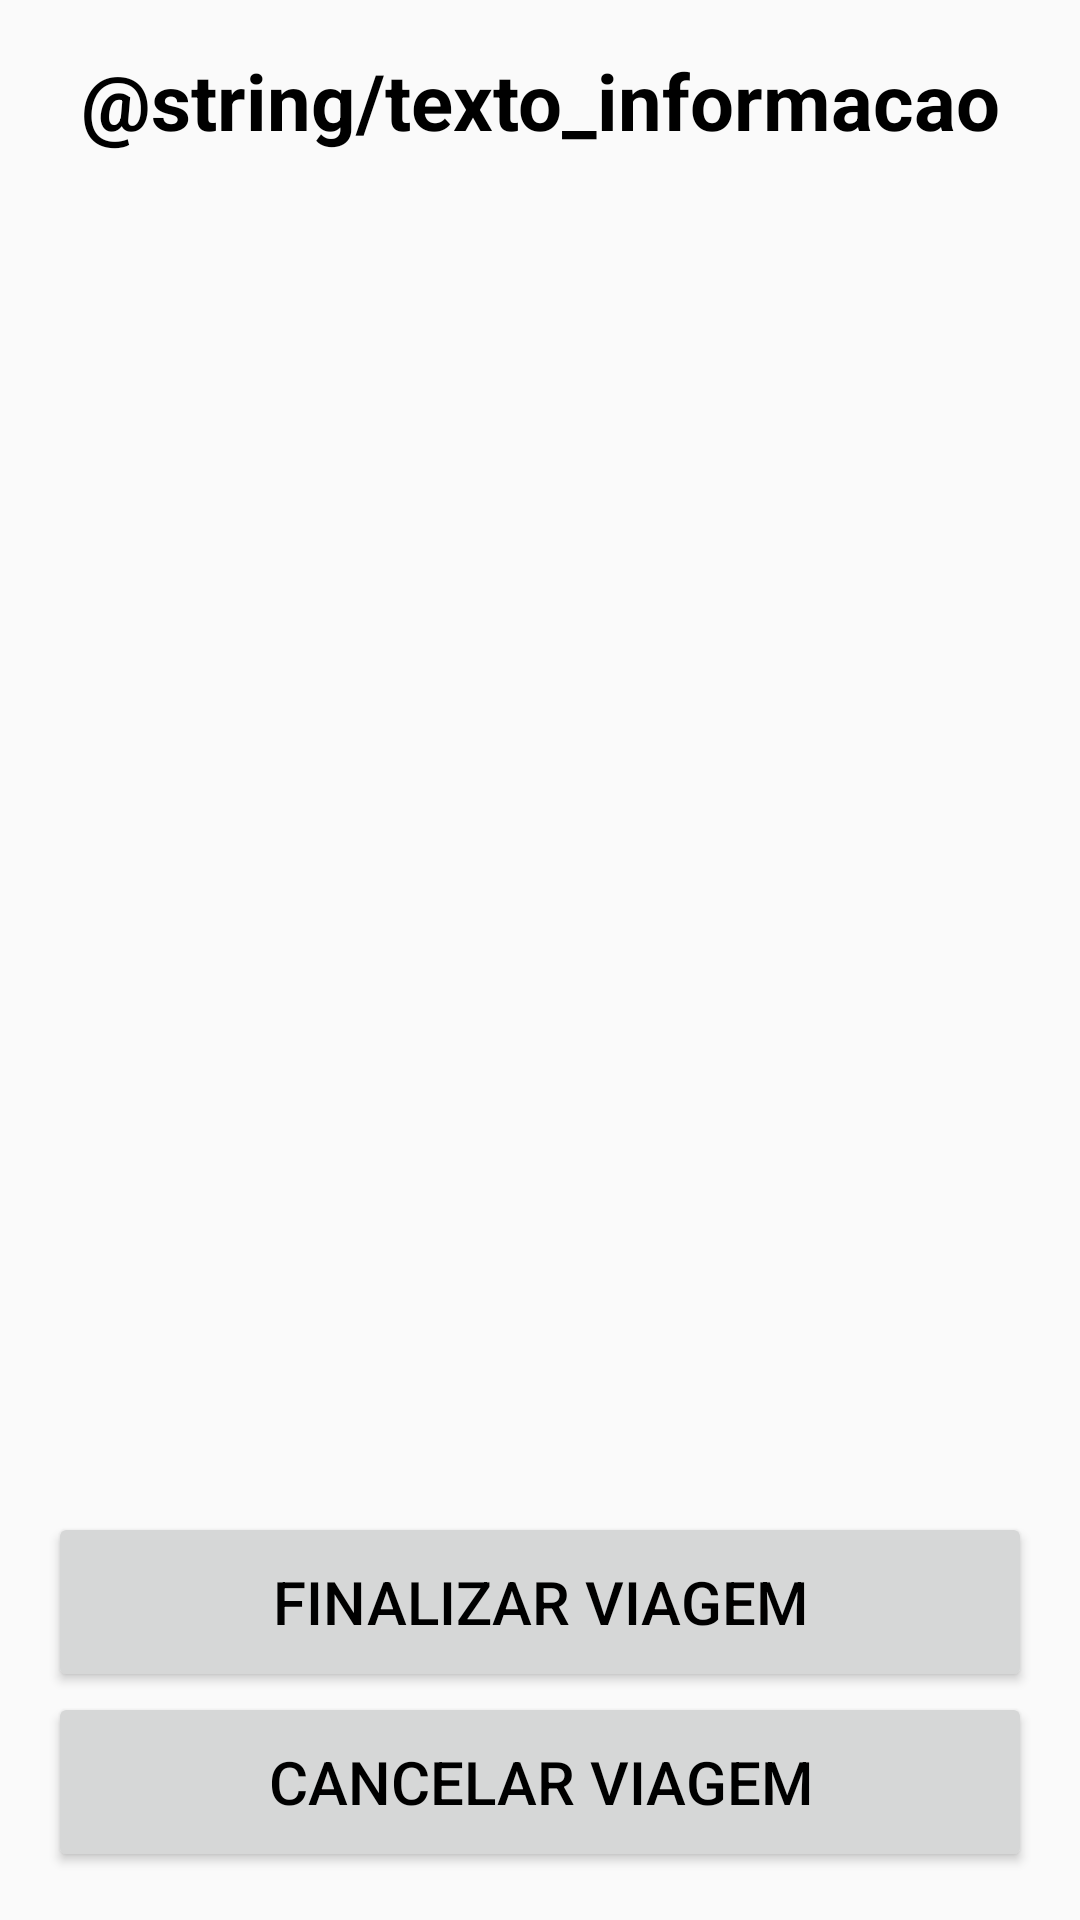

This screen was rendered from an Android layout file. Write that file and the resources it references.
<!-- AndroidManifest.xml: application theme AppTheme -->
<!-- res/layout/activity_lista_infor.xml -->
<?xml version="1.0" encoding="utf-8"?>
<LinearLayout xmlns:android="http://schemas.android.com/apk/res/android"
    xmlns:app="http://schemas.android.com/apk/res-auto"
    xmlns:tools="http://schemas.android.com/tools"
    android:layout_width="match_parent"
    android:layout_height="match_parent"
    android:orientation="vertical"
    android:paddingBottom="@dimen/activity_vertical_margin"
    android:paddingLeft="@dimen/activity_horizontal_margin"
    android:paddingRight="@dimen/activity_horizontal_margin"
    android:paddingTop="@dimen/activity_vertical_margin"
    tools:context=".view.ListaInforActivity">

    <TextView
        android:id="@+id/textViewListaInfo"
        style="@style/TextViewTituloLista"
        android:text="@string/texto_informacao" />

    <ListView
        android:id="@+id/listaViewInfo"
        android:layout_width="match_parent"
        android:layout_height="0dp"
        android:layout_weight="1"
        />

    <Button
        android:id="@+id/buttonFinalizarViagem"
        style="@style/BotaoAvulso"
        android:layout_width="match_parent"
        android:layout_height="wrap_content"
        android:text="@string/texto_finalizar_viagem" />

    <Button
        android:id="@+id/buttonCancViagem"
        style="@style/BotaoAvulso"
        android:layout_width="match_parent"
        android:layout_height="wrap_content"
        android:text="@string/texto_canc_viagem" />

</LinearLayout>
<!-- resources referenced by this layout -->
<resources>
  <dimen name="activity_horizontal_margin">16dp</dimen>
  <dimen name="activity_vertical_margin">16dp</dimen>
  <string name="texto_canc_viagem">CANCELAR VIAGEM</string>
  <string name="texto_finalizar_viagem">FINALIZAR VIAGEM</string>
  <style name="BotaoAvulso">
          <item name="android:minHeight">60dp</item>
          <item name="android:minWidth">100dp</item>
          <item name="android:textColor">#000000</item>
          <item name="android:textSize">@dimen/fonte_botao_avulso</item>
      </style>
  <style name="TextViewTituloLista">
          <item name="android:layout_width">match_parent</item>
          <item name="android:layout_height">wrap_content</item>
          <item name="android:gravity">center</item>
          <item name="android:textSize">@dimen/fonte_titulo_lista</item>
          <item name="android:textStyle">bold</item>
          <item name="android:textColor">#000000</item>
      </style>
  <style name="AppTheme" parent="Theme.AppCompat.Light.DarkActionBar">
          
          <item name="colorPrimary">@color/colorPrimary</item>
          <item name="colorPrimaryDark">@color/colorPrimaryDark</item>
          <item name="colorAccent">@color/colorAccent</item>
      </style>
  <dimen name="fonte_botao_avulso">20dp</dimen>
  <dimen name="fonte_titulo_lista">26dp</dimen>
  <!-- not gathered from this repository: default colours our renderer supplied (Android Studio template values) -->
  <color name="colorPrimary">#FF6200EE</color>
  <color name="colorPrimaryDark">#FF3700B3</color>
  <color name="colorAccent">#FF03DAC5</color>
</resources>
